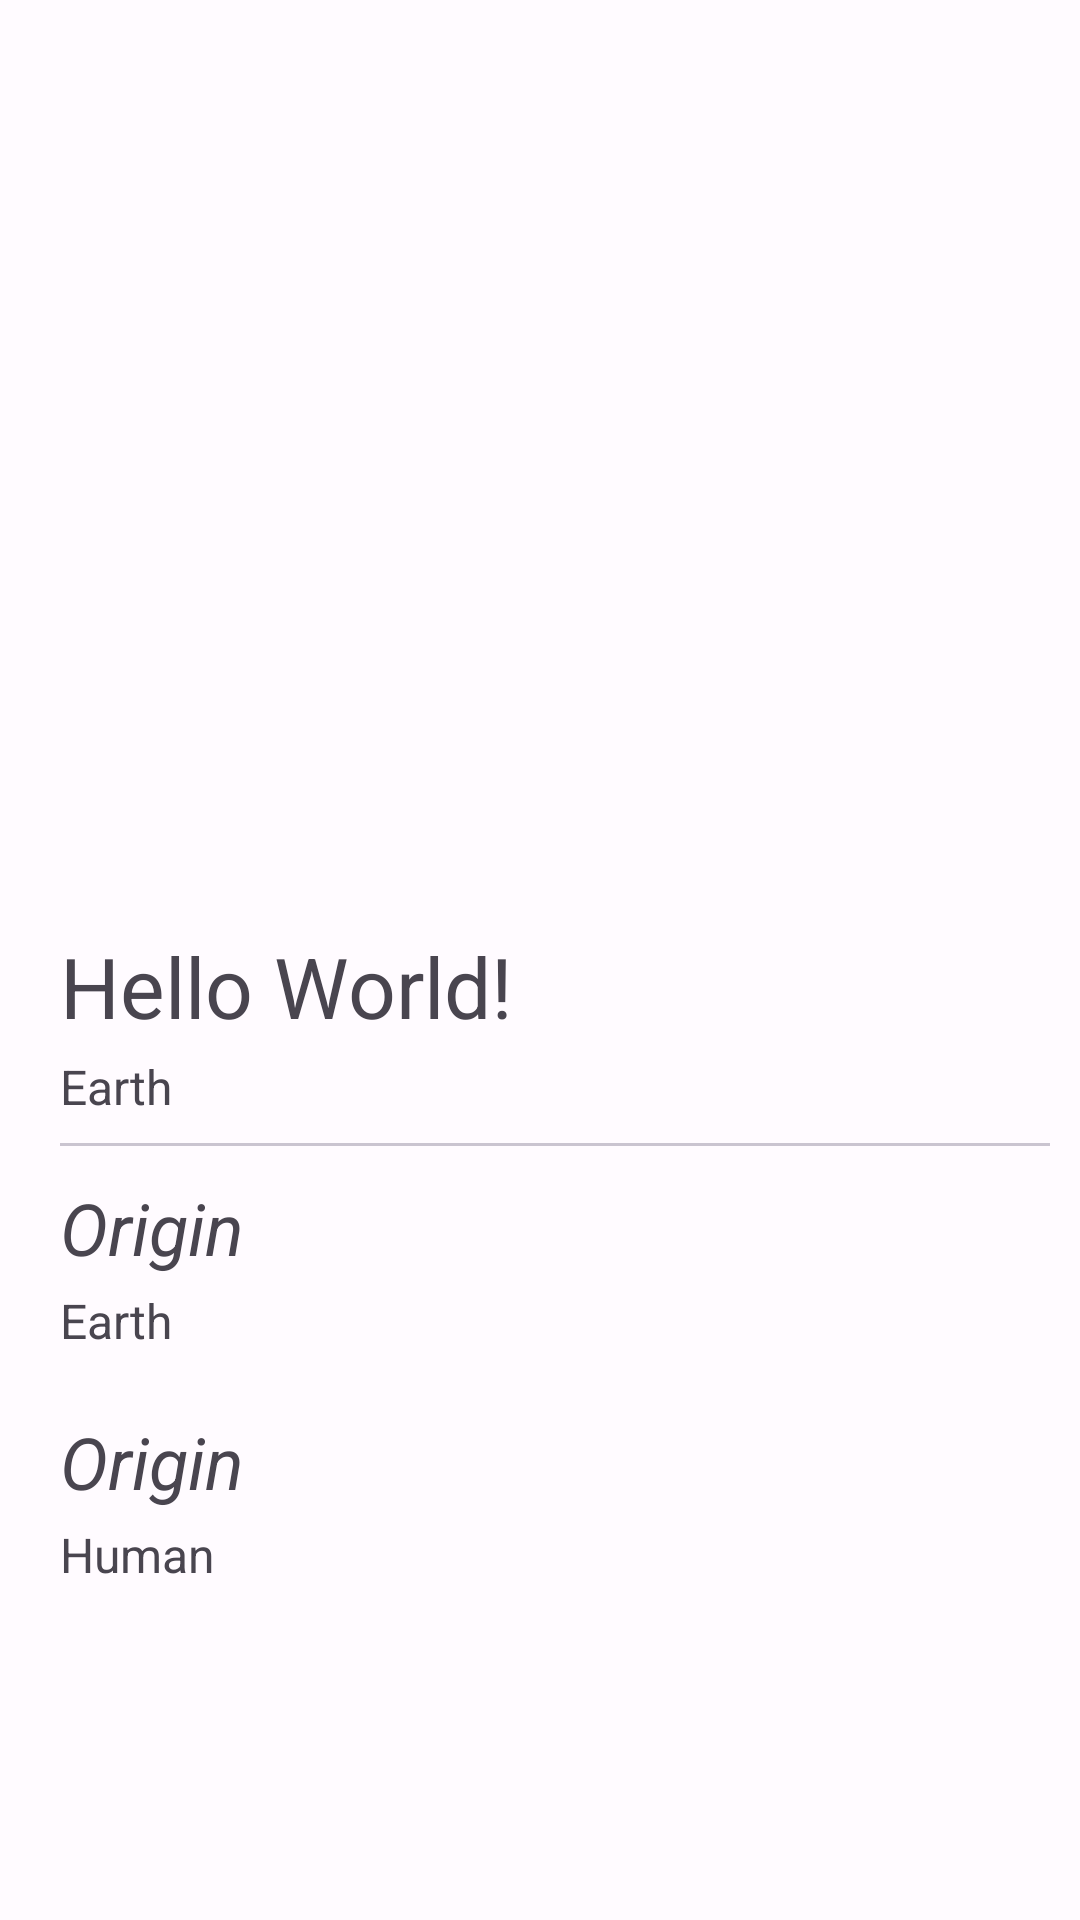

The Android layout XML behind this screen, and the referenced resources:
<!-- AndroidManifest.xml: application theme Theme.RickAndMortyAPP -->
<!-- res/layout/activity_main.xml -->
<?xml version="1.0" encoding="utf-8"?>
<androidx.constraintlayout.widget.ConstraintLayout xmlns:android="http://schemas.android.com/apk/res/android"
    xmlns:app="http://schemas.android.com/apk/res-auto"
    xmlns:tools="http://schemas.android.com/tools"
    android:layout_width="match_parent"
    android:layout_height="match_parent"
    tools:context=".MainActivity">

    <androidx.appcompat.widget.AppCompatImageView
        android:id="@+id/HeaderImageView"
        android:layout_width="300dp"
        android:layout_height="0dp"
        android:scaleType="centerCrop"
        app:layout_constraintDimensionRatio="1:1"
        app:layout_constraintEnd_toEndOf="parent"
        app:layout_constraintStart_toStartOf="parent"
        app:layout_constraintTop_toTopOf="parent"
        tools:src="@tools:sample/backgrounds/scenic[7]" />

    <androidx.appcompat.widget.AppCompatTextView
        android:id="@+id/nameTextView"
        android:layout_width="0dp"
        android:layout_height="wrap_content"
        android:layout_marginTop="10dp"
        android:text="Hello World!"
        android:textSize="28sp"
        app:layout_constraintEnd_toStartOf="@+id/genderImageView"
        app:layout_constraintStart_toStartOf="parent"
        app:layout_constraintTop_toBottomOf="@+id/HeaderImageView"
        android:layout_marginHorizontal="20dp"/>

    <androidx.appcompat.widget.AppCompatTextView
        android:id="@+id/statusTextView"
        android:layout_width="wrap_content"
        android:layout_height="wrap_content"
        android:text="Earth"
        android:textSize="16sp"
        app:layout_constraintStart_toStartOf="@+id/nameTextView"
        app:layout_constraintTop_toBottomOf="@+id/nameTextView"
        android:layout_marginTop="4dp"/>

    <com.google.android.material.divider.MaterialDivider
        android:layout_width="0dp"
        android:layout_height="wrap_content"
        android:layout_marginTop="8dp"
        app:layout_constraintEnd_toEndOf="@+id/genderImageView"
        app:layout_constraintStart_toStartOf="@+id/statusTextView"
        app:layout_constraintTop_toBottomOf="@+id/statusTextView" />

    <androidx.appcompat.widget.AppCompatImageView
        android:id="@+id/genderImageView"
        android:layout_width="36dp"
        android:layout_height="36dp"
        android:layout_marginTop="10dp"
        android:layout_marginEnd="10dp"
        app:layout_constraintEnd_toEndOf="parent"
        app:layout_constraintTop_toBottomOf="@+id/HeaderImageView"
        tools:src="@drawable/ic_female" />

    <androidx.appcompat.widget.AppCompatTextView
        android:id="@+id/originTextView"
        android:layout_width="wrap_content"
        android:layout_height="wrap_content"
        android:text="Origin"
        android:textSize="24sp"
        app:layout_constraintStart_toStartOf="@+id/statusTextView"
        app:layout_constraintTop_toBottomOf="@+id/statusTextView"
        android:layout_marginTop="20dp"
        android:textStyle="italic" />

    <androidx.appcompat.widget.AppCompatTextView
        android:id="@+id/originLabelTextView"
        android:layout_width="wrap_content"
        android:layout_height="wrap_content"
        android:text="Earth"
        android:textSize="16sp"
        app:layout_constraintStart_toStartOf="@+id/nameTextView"
        app:layout_constraintTop_toBottomOf="@+id/originTextView"
        android:layout_marginTop="4dp"/>

    <androidx.appcompat.widget.AppCompatTextView
        android:id="@+id/speciesTextView"
        android:layout_width="wrap_content"
        android:layout_height="wrap_content"
        android:text="Origin"
        android:textSize="24sp"
        app:layout_constraintStart_toStartOf="@+id/originLabelTextView"
        app:layout_constraintTop_toBottomOf="@+id/originLabelTextView"
        android:layout_marginTop="20dp"
        android:textStyle="italic" />

    <androidx.appcompat.widget.AppCompatTextView
        android:id="@+id/speciesLabelTextView"
        android:layout_width="wrap_content"
        android:layout_height="wrap_content"
        android:text="Human"
        android:textSize="16sp"
        app:layout_constraintStart_toStartOf="@+id/speciesTextView"
        app:layout_constraintTop_toBottomOf="@+id/speciesTextView"
        android:layout_marginTop="4dp"/>

</androidx.constraintlayout.widget.ConstraintLayout>
<!-- resources referenced by this layout -->
<resources>
  <style name="Theme.RickAndMortyAPP" parent="Base.Theme.RickAndMortyAPP" />
  <color name="md_theme_light_background">#FFFBFF</color>
  <color name="md_theme_light_primary">#686000</color>
  <color name="md_theme_light_onPrimary">#FFFFFF</color>
  <color name="md_theme_light_primaryContainer">#F5E64E</color>
  <color name="md_theme_light_onPrimaryContainer">#1F1C00</color>
  <color name="md_theme_light_secondary">#635F41</color>
  <color name="md_theme_light_onSecondary">#FFFFFF</color>
  <color name="md_theme_light_secondaryContainer">#EAE3BD</color>
  <color name="md_theme_light_onSecondaryContainer">#1F1C05</color>
  <color name="md_theme_light_tertiary">#406653</color>
  <color name="md_theme_light_onTertiary">#FFFFFF</color>
  <color name="md_theme_light_tertiaryContainer">#C2ECD4</color>
  <color name="md_theme_light_onTertiaryContainer">#002114</color>
  <color name="md_theme_light_error">#BA1A1A</color>
  <color name="md_theme_light_errorContainer">#FFDAD6</color>
  <color name="md_theme_light_onError">#FFFFFF</color>
  <color name="md_theme_light_onErrorContainer">#410002</color>
  <color name="md_theme_light_onBackground">#1D1C16</color>
  <color name="md_theme_light_surface">#FFFBFF</color>
  <color name="md_theme_light_onSurface">#1D1C16</color>
  <color name="md_theme_light_surfaceVariant">#E8E2D0</color>
  <color name="md_theme_light_onSurfaceVariant">#49473A</color>
  <color name="md_theme_light_outline">#7A7768</color>
  <color name="md_theme_light_inverseOnSurface">#F5F0E7</color>
  <color name="md_theme_light_inverseSurface">#32302B</color>
  <color name="md_theme_light_inversePrimary">#D8C933</color>
</resources>
